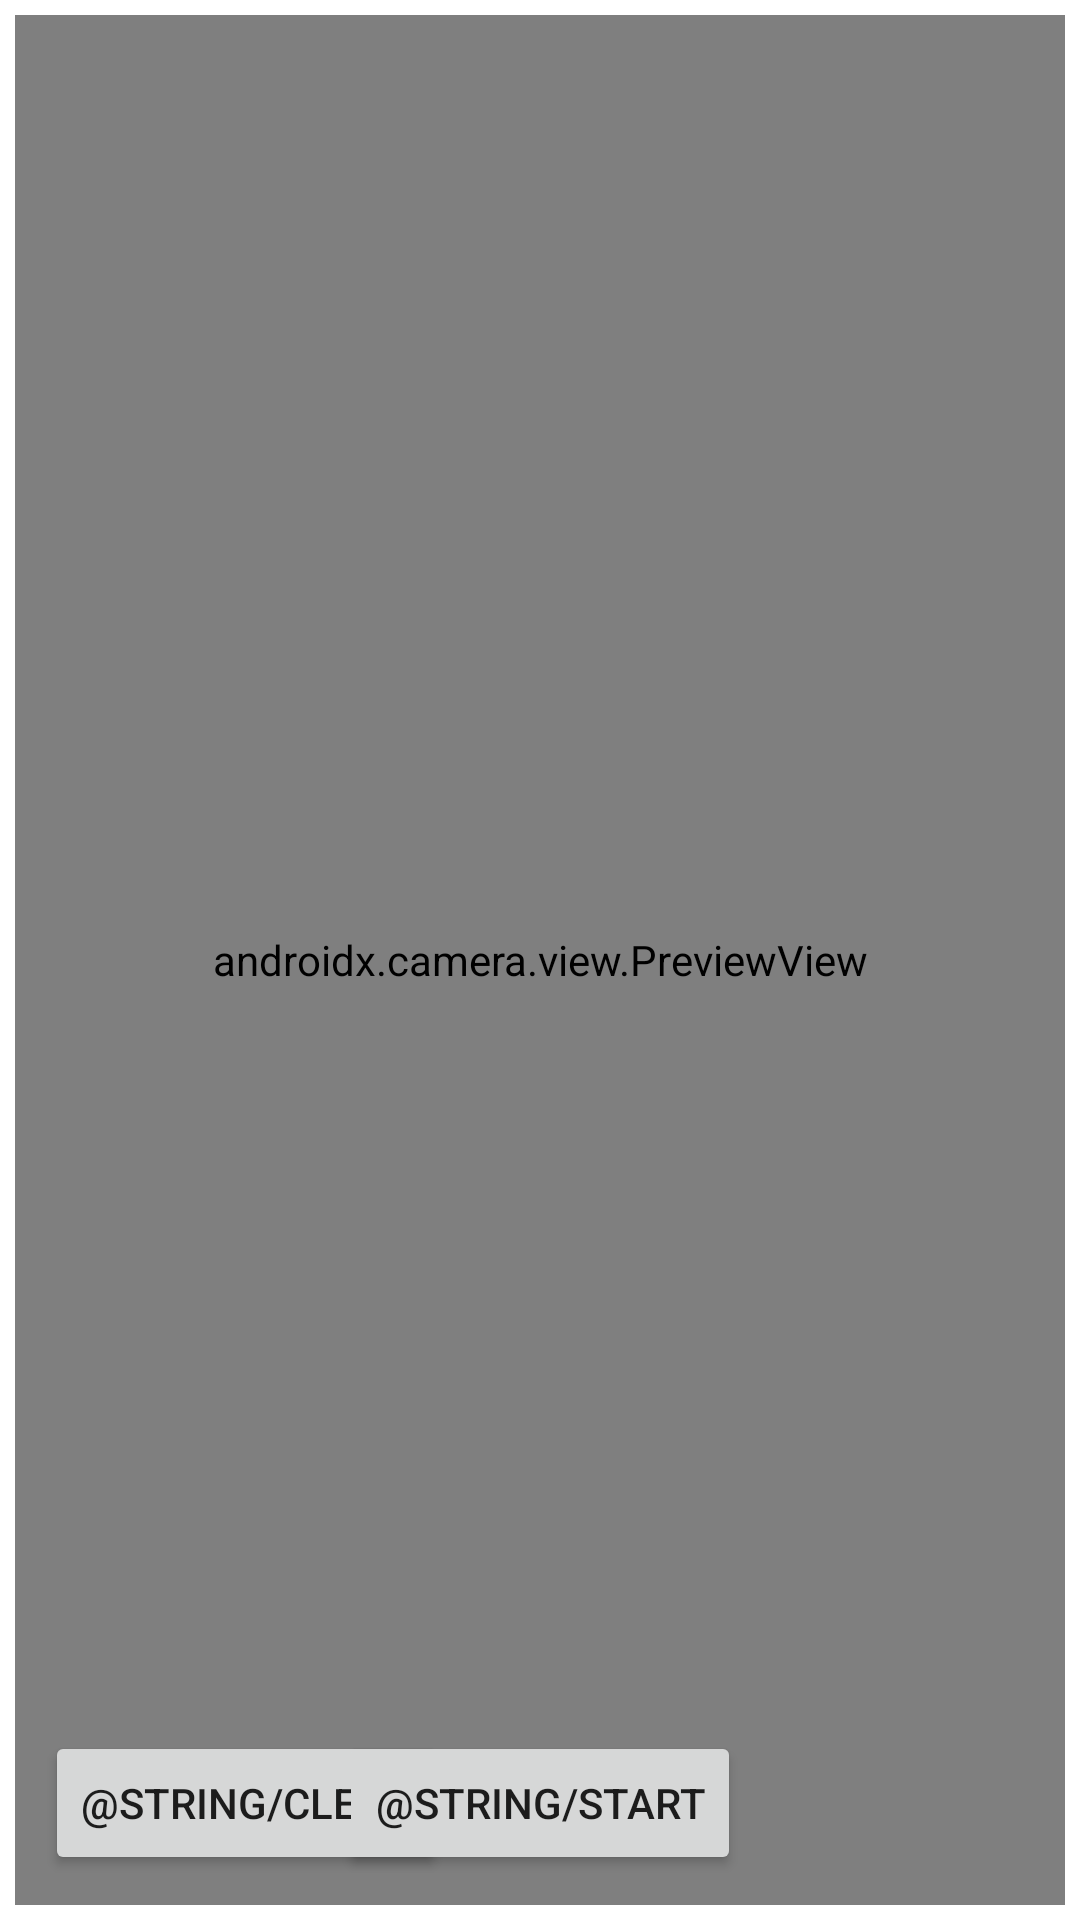

The Android layout XML behind this screen, and the referenced resources:
<!-- AndroidManifest.xml: application theme Theme.Object_detection_app -->
<!-- res/layout/activity_detection.xml -->
<?xml version="1.0" encoding="utf-8"?>
<layout
    xmlns:android="http://schemas.android.com/apk/res/android"
    xmlns:tools="http://schemas.android.com/tools"
    tools:context=".MainActivity"
    >

    <FrameLayout android:id="@+id/parentLayout"
        android:layout_width="fill_parent"
        android:layout_height="fill_parent"
        android:padding="5dip"
        >
        <androidx.camera.view.PreviewView
            android:id="@+id/previewView"
            android:layout_width="match_parent"
            android:layout_height="match_parent">
        </androidx.camera.view.PreviewView>

        <Button
            android:id="@+id/ClearButton"
            android:layout_width="wrap_content"
            android:layout_height="wrap_content"
            android:layout_gravity="bottom|left"
            android:layout_marginStart="10dp"
            android:layout_marginBottom="10dp"
            android:text="@string/clear"
            tools:ignore="RtlHardcoded" />

        <Button
            android:id="@+id/startstopButton"
            android:layout_width="wrap_content"
            android:layout_height="wrap_content"
            android:layout_gravity="center_horizontal|bottom"
            android:layout_marginBottom="10dp"
            android:insetBottom="6dp"
            android:text="@string/start"
            tools:ignore="RtlHardcoded" />


    </FrameLayout>


</layout>
<!-- resources referenced by this layout -->
<resources>
  <style name="Theme.Object_detection_app" parent="Theme.MaterialComponents.DayNight.DarkActionBar">
          
          <item name="colorPrimary">@color/purple_500</item>
          <item name="colorPrimaryVariant">@color/purple_700</item>
          <item name="colorOnPrimary">@color/white</item>
          
          <item name="colorSecondary">@color/teal_200</item>
          <item name="colorSecondaryVariant">@color/teal_700</item>
          <item name="colorOnSecondary">@color/black</item>
          
          <item name="android:statusBarColor" tools:targetApi="l">?attr/colorPrimaryVariant</item>
          
      </style>
  <!-- not gathered from this repository: default colours our renderer supplied (Android Studio template values) -->
  <color name="purple_500">#FF6200EE</color>
  <color name="purple_700">#FF3700B3</color>
  <color name="teal_200">#FF03DAC5</color>
  <color name="teal_700">#FF018786</color>
  <color name="black">#FF000000</color>
  <color name="white">#FFFFFFFF</color>
</resources>
